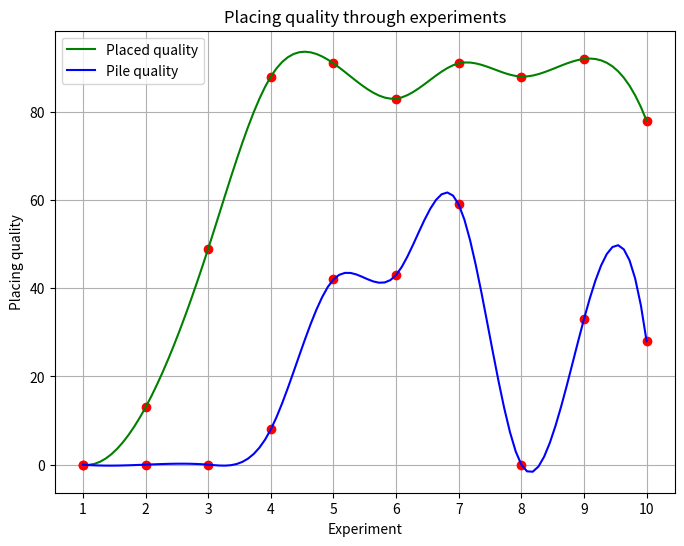
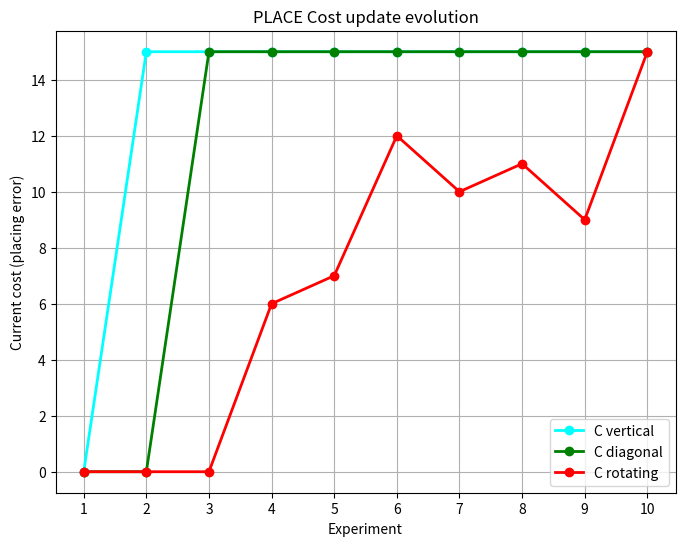
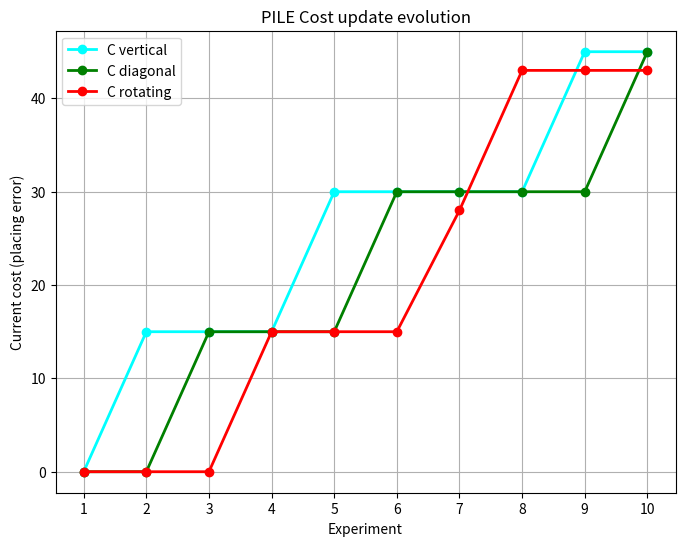

Here is the Python script that generated these plots, in order:
import numpy as np
import matplotlib.pyplot as plt
from scipy.interpolate import CubicSpline


#### PLOT PLACING QUALITY TENDENCY (placed and piled quality)

placed_quality_results = np.array([0, 13, 49, 88, 91, 83, 91, 88, 92, 78])

piled_quality_results = np.array([0, 0, 0, 8, 42, 43, 59, 0, 33, 28])


# Create a smooth parameterized curve using cubic splines
x = np.arange(1, len(placed_quality_results) + 1) #np.linspace(0,1, len(x))
t = np.linspace(0, 1, len(x))  # Normalized parameter
cs_x = CubicSpline(t, x)  # X interpolation
cs_yplaced = CubicSpline(t, placed_quality_results)  # Y interpolation
cs_ypiled = CubicSpline(t, piled_quality_results)  # Y interpolation

# Generate fine-grained trajectory points
t_fine = np.linspace(0, 1, 100)
x_smooth = cs_x(t_fine)
yplaced_smooth = cs_yplaced(t_fine)
ypiled_smooth = cs_ypiled(t_fine)

# Plot the trajectory
plt.figure(figsize=(8, 6))
plt.plot(x, placed_quality_results, 'ro')  # Waypoints as red dots
plt.plot(x_smooth, yplaced_smooth, 'g-', label="Placed quality")  # Smooth curve
plt.plot(x, piled_quality_results, 'ro')  # Waypoints as red dots
plt.plot(x_smooth, ypiled_smooth, 'b-', label="Pile quality")  # Smooth curve

plt.xticks(x)
plt.xlabel("Experiment")
plt.ylabel("Placing quality")
plt.title("Placing quality through experiments")
plt.legend()
plt.grid()
plt.show()


##############################################
#### PLOT CHANGES IN COST TABLE
## ---- Placing cost table ----
# Def clas | Vertical | Diagonal | Rotating
#    A     |    0     |    0     |    0
#    B     |    0     |    0     |    0
#    C     |    0     |    0     |    0
# experiments = np.arange(1, 5)
n_exp = 10
## ---- PLACE cost table ----
casilla_A_v = [0, 0, 0, 0, 0, 0, 0, 0, 0, 0]
casilla_C_v = [0, 15, 15, 15, 15, 15, 15, 15, 15, 15]
casilla_C_d = [0, 0, 15, 15, 15, 15, 15, 15, 15, 15]
casilla_C_r = [0, 0, 0, 6, 7, 12, 10, 11, 9, 15]
## ---- PILE cost table ----
p_casilla_A_v = [0, 0, 0, 0, 0, 0, 0, 0, 0, 0]
p_casilla_C_v = [0, 15, 15, 15, 30, 30, 30, 30, 45, 45]
p_casilla_C_d = [0, 0, 15, 15, 15, 30, 30, 30, 30, 45]
p_casilla_C_r = [0, 0, 0, 15, 15, 15, 28, 43, 43, 43]

experiments = np.linspace(0, 1, n_exp)
# casillas_place = [casilla_A_v, casilla_A_d, casilla_A_r, casilla_B_v, casilla_B_d, casilla_B_r, casilla_C_v, casilla_C_d, casilla_C_r] 
casillas_place = [casilla_C_v, casilla_C_d, casilla_C_r]
casillas_pile = [p_casilla_C_v, p_casilla_C_d, p_casilla_C_r]
names = ['C vertical', 'C diagonal', 'C rotating']
colors = ['cyan', 'green', 'red']

# Create a smooth parameterized curve using cubic splines
x = np.arange(1, len(experiments)+1)
t = np.linspace(0, 1, len(x))  # Normalized parameter
cs_x = CubicSpline(t, x)  # X interpolation
# Generate fine-grained trajectory points
t_fine = np.linspace(0, 1, 100)
x_smooth = cs_x(t_fine)
plt.figure(figsize=(8, 6))

## Plot place cost table updates
i=0
for casilla in casillas_place:
    data = casilla
    name = names[i]
    color = colors[i]
    cs_y = CubicSpline(t, data) 
    y_smooth = cs_y(t_fine)
    plt.plot(x, data, 'bo', linestyle='-', linewidth=2, color=color, label=name)  # Waypoints as red dots
    # plt.plot(x_smooth, y_smooth, 'g-', label="A vertical")  # Smooth curve
    i+=1
## Plot config
plt.xticks(x)
plt.xlabel("Experiment")
plt.ylabel("Current cost (placing error)")
plt.title("PLACE Cost update evolution")
plt.legend()
plt.grid()

#Plot PILE 
plt.figure(figsize=(8, 6))
i=0
for casilla in casillas_pile:
    data = casilla
    name = names[i]
    color = colors[i]
    cs_y = CubicSpline(t, data) 
    y_smooth = cs_y(t_fine)
    plt.plot(x, data, 'bo', linestyle='-', linewidth=2, color=color, label=name)  # Waypoints as red dots
    # plt.plot(x_smooth, y_smooth, 'g-', label="A vertical")  # Smooth curve
    i+=1

## Plot config
plt.xticks(x)
plt.xlabel("Experiment")
plt.ylabel("Current cost (placing error)")
plt.title("PILE Cost update evolution")
plt.legend()
plt.grid()
plt.show()


# ## Plot data
# data = casilla_A_d
# cs_y = CubicSpline(t, data) 
# y_smooth = cs_y(t_fine)
# plt.plot(x, data, 'ro', linestyle='-', linewidth=2, color='cyan', label="A diagonal")  # Waypoints as red dots
# # plt.plot(x_smooth, y_smooth, 'g-', label="A vertical")  # Smooth curve
